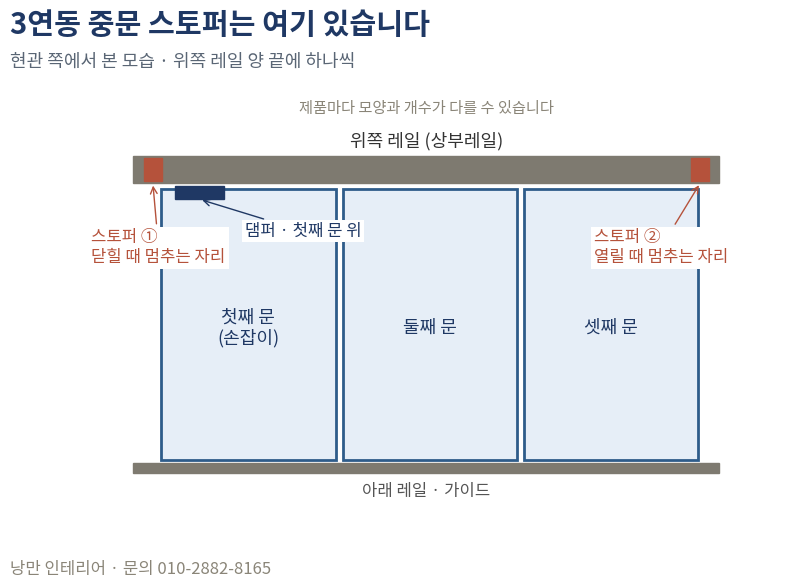

Recreate this plot in Python. (Note: this script raises an exception after producing the figure.)
import matplotlib; matplotlib.use('Agg')
import matplotlib.pyplot as plt
from matplotlib.patches import Rectangle, FancyBboxPatch
from matplotlib import font_manager as fm
FP='/usr/share/fonts/opentype/noto/NotoSansCJK-Bold.ttc'; fm.fontManager.addfont(FP)
plt.rcParams['font.family']=fm.FontProperties(fname=FP).get_name()
NAVY='#1F3864'; BLUE='#2E5C8A'; GOLD='#C9A227'; RED='#B5523B'; GRAY='#B8C2CE'
def foot(f): f.text(0.05,0.03,'낭만 인테리어 · 문의 010-2882-8165',fontsize=12,color='#8A8578')
# 1 위치도
f,ax=plt.subplots(figsize=(9,6),dpi=110); ax.axis('off'); ax.set_xlim(0,100); ax.set_ylim(0,70)
f.text(0.05,0.93,'3연동 중문 스토퍼는 여기 있습니다',fontsize=21,color=NAVY,weight='bold')
f.text(0.05,0.875,'현관 쪽에서 본 모습 · 위쪽 레일 양 끝에 하나씩',fontsize=13,color='#5A6675')
ax.add_patch(Rectangle((8,52),84,4,color='#7E7A70')); ax.text(50,57.5,'위쪽 레일 (상부레일)',ha='center',fontsize=13,color='#333')
ax.add_patch(Rectangle((8,8),84,1.5,color='#7E7A70')); ax.text(50,4.5,'아래 레일 · 가이드',ha='center',fontsize=12,color='#555')
for i,x in enumerate([12,38,64]):
    ax.add_patch(Rectangle((x,10),25,41,facecolor='#E6EEF7',edgecolor=BLUE,lw=2))
    ax.text(x+12.5,30,['첫째 문\n(손잡이)','둘째 문','셋째 문'][i],ha='center',va='center',fontsize=13,color=NAVY)
for x in [9.5,88]:
    ax.add_patch(Rectangle((x,52.3),2.6,3.4,color=RED))
ax.annotate('스토퍼 ①\n닫힐 때 멈추는 자리',xy=(10.8,52),xytext=(2,40),fontsize=12,color=RED,bbox=dict(fc='white',ec='none',pad=2),arrowprops=dict(arrowstyle='->',color=RED))
ax.annotate('스토퍼 ②\n열릴 때 멈추는 자리',xy=(89.3,52),xytext=(74,40),fontsize=12,color=RED,bbox=dict(fc='white',ec='none',pad=2),arrowprops=dict(arrowstyle='->',color=RED))
ax.add_patch(Rectangle((14,49.5),7,2,color=NAVY)); ax.annotate('댐퍼 · 첫째 문 위',xy=(17.5,49.5),xytext=(24,44),fontsize=12,color=NAVY,bbox=dict(fc='white',ec='none',pad=2),arrowprops=dict(arrowstyle='->',color=NAVY))
ax.text(50,62.5,'제품마다 모양과 개수가 다를 수 있습니다',ha='center',fontsize=11,color='#8A8578')
foot(f); f.savefig('img/fig_wichi.png'); plt.close(f)
# 2 교체 순서
f,ax=plt.subplots(figsize=(9,6),dpi=110); ax.axis('off'); ax.set_xlim(0,100); ax.set_ylim(0,70)
f.text(0.05,0.93,'스토퍼 교체, 이 순서로 합니다',fontsize=21,color=NAVY,weight='bold')
f.text(0.05,0.875,'걸리는 시간은 대개 짧고, 같은 부품을 구하는 게 먼저입니다',fontsize=13,color='#5A6675')
st=['문을 반대쪽 끝으로 밀어 둡니다','레일 덮개가 있으면 떼고 스토퍼를 찍습니다','고정 나사를 풀고 헌 스토퍼를 빼냅니다','같은 모델을 같은 자리에 끼웁니다','댐퍼 걸쇠와 닿는 위치를 맞추고 조입니다','열 번쯤 여닫아 보고 소리를 들어 봅니다']
for i,s in enumerate(st):
    y=56-i*9
    ax.add_patch(FancyBboxPatch((6,y-3),88,6.2,boxstyle='round,pad=0.4',facecolor='#F2F5F9' if i%2==0 else '#FFFFFF',edgecolor=GRAY))
    ax.text(10,y,str(i+1),fontsize=16,color=GOLD if i==3 else BLUE,weight='bold',va='center')
    ax.text(16,y,s,fontsize=15,color='#222',va='center')
foot(f); f.savefig('img/fig_sunseo.png'); plt.close(f)
